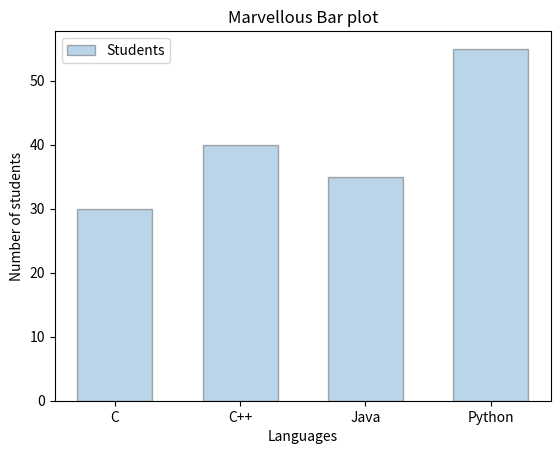

The matplotlib source for this figure:
import matplotlib.pyplot as plt

def main():
    language = ["C","C++","Java","Python"]
    students = [30,40,35,55]

    plt.bar(
        language,               # Values of X axis
        students,               # Vaues of Y axis
        width=0.6,              # width of bars
        edgecolor = "black",    # border color of bars
        linewidth = 1,          # width of bar border
        alpha = 0.3,            # transperance 0.0 to 1.0
        label = "Students"      # legend text
    )

    plt.title("Marvellous Bar plot")
    plt.xlabel("Languages")
    plt.ylabel("Number of students")
    plt.legend()
    plt.show()

if __name__ == "__main__":
    main()
